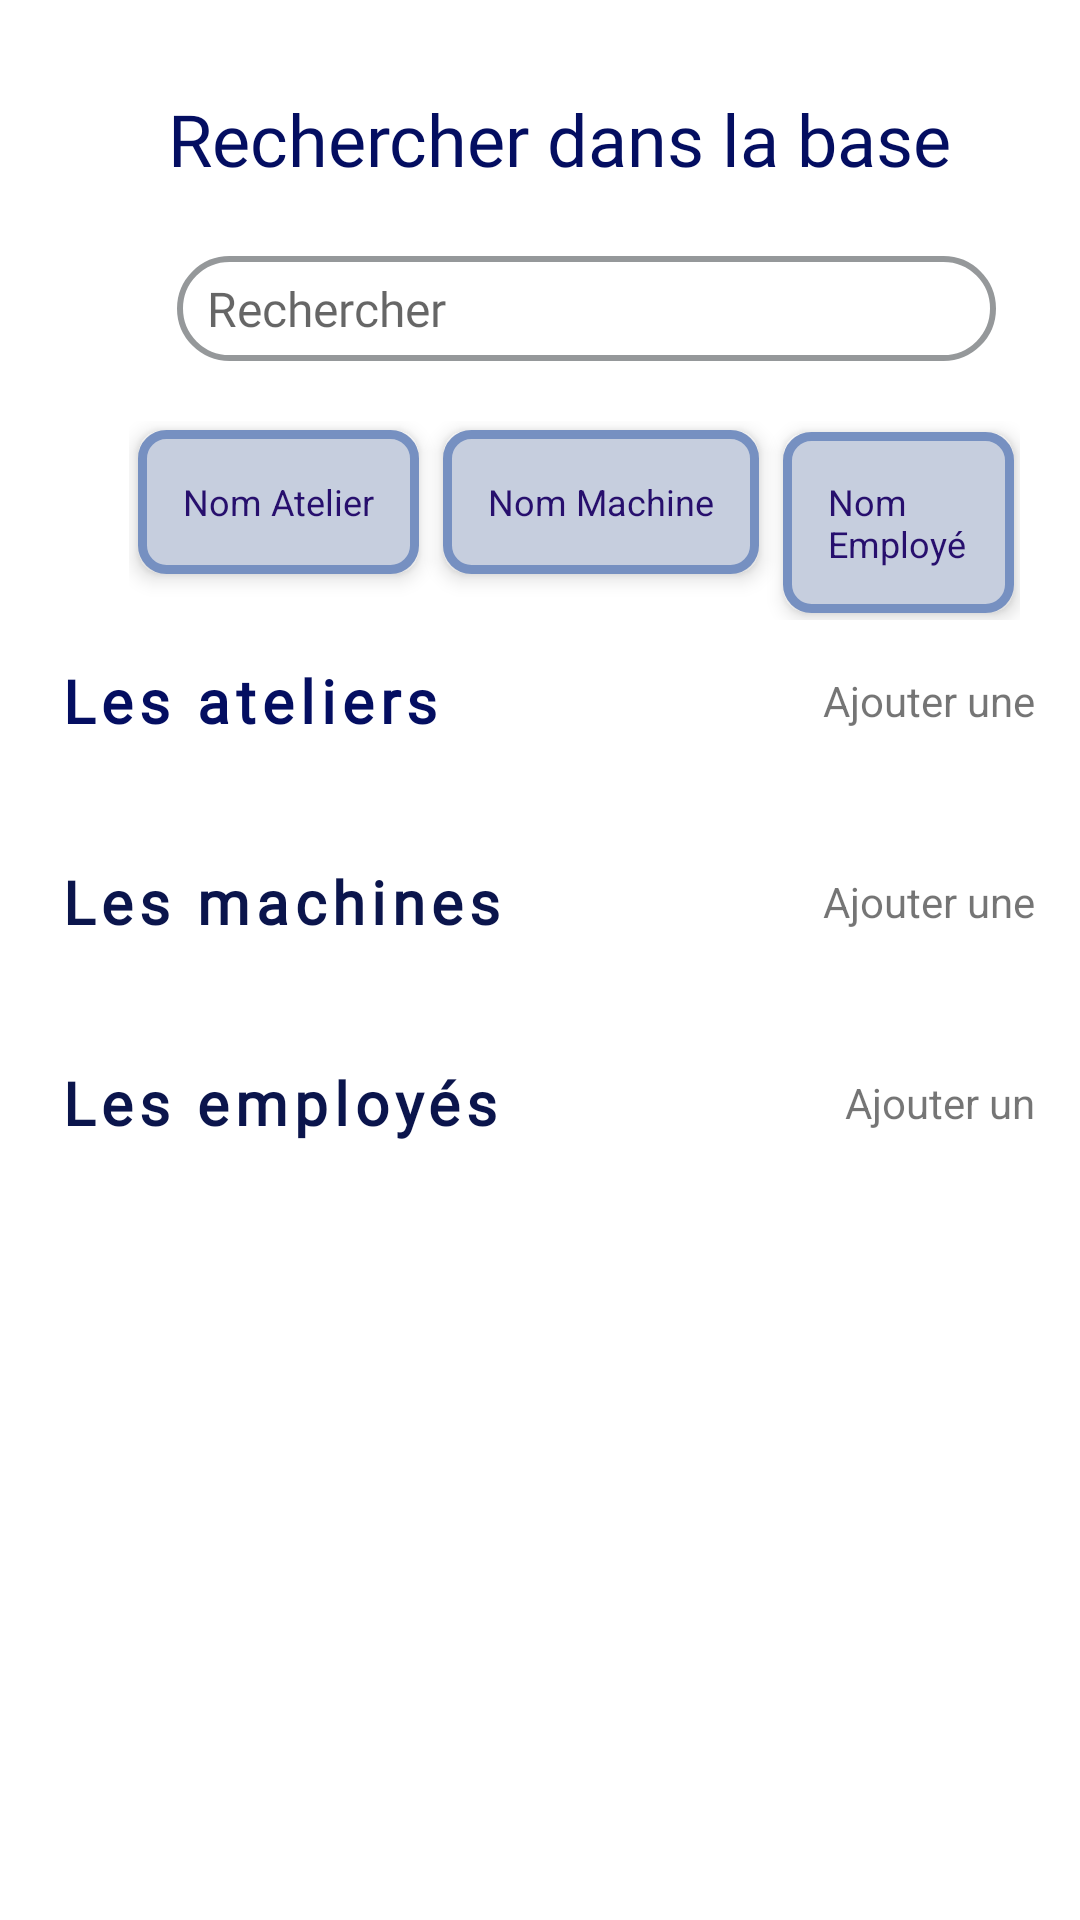

Android layout source for this screen:
<!-- AndroidManifest.xml: application theme Theme.MySupervisorApp -->
<!-- res/layout/activity_search_admin_page.xml -->
<?xml version="1.0" encoding="utf-8"?>
<RelativeLayout xmlns:android="http://schemas.android.com/apk/res/android"
    xmlns:app="http://schemas.android.com/apk/res-auto"
    xmlns:tools="http://schemas.android.com/tools"
    android:layout_width="match_parent"
    android:layout_height="match_parent"
    tools:context="searchAdmin.SearchAdmin"
    android:paddingLeft="20dp">
    <ScrollView
        android:layout_width="match_parent"
        android:layout_height="match_parent">

    <RelativeLayout
        android:layout_width="match_parent"
        android:layout_height="match_parent">


        <TextView
            android:id="@+id/heading_label"
            android:layout_width="wrap_content"
            android:layout_height="wrap_content"
            android:layout_alignParentStart="true"
            android:layout_alignParentTop="true"
            android:layout_marginStart="30dp"
            android:layout_marginTop="30dp"
            android:fontFamily="@font/nunito_sans_bold"
            android:text=" Rechercher dans la base"
            android:textColor="#040E61"
            android:textSize="24sp" />


        <EditText
            android:id="@+id/search_filed"
            android:layout_width="273dp"
            android:layout_height="35dp"
            android:layout_below="@id/heading_label"
            android:layout_alignStart="@+id/heading_label"
            android:layout_marginStart="9dp"
            android:layout_marginTop="23dp"
            android:background="@drawable/search_layout"
            android:ems="10"
            android:fontFamily="@font/nunito_sans_bold"
            android:hint="Rechercher"
            android:inputType="text"
            android:paddingLeft="10dp"
            android:textColor="#999999"
            android:textSize="16sp"
            android:typeface="normal" />

        <ImageButton
            android:id="@+id/search_btn"
            android:layout_width="25dp"
            android:layout_height="25dp"
            android:layout_alignParentStart="true"
            android:layout_alignParentTop="true"
            android:layout_alignParentEnd="true"
            android:layout_marginStart="265dp"
            android:layout_marginTop="89dp"
            android:layout_marginEnd="92dp"
            android:background="@color/white"
            android:src="@drawable/search_mini" />

        <LinearLayout
            android:layout_width="wrap_content"
            android:layout_height="wrap_content"
            android:layout_below="@id/search_filed"
            android:layout_marginTop="20dp"
            android:layout_marginRight="20dp"
            android:layout_marginLeft="20dp"
            android:orientation="horizontal">

            <RadioGroup
                android:id="@+id/rdgrp"
                android:layout_width="wrap_content"
                android:layout_height="wrap_content"
                android:layout_marginLeft="3dp"
                android:orientation="horizontal">

                <RadioButton
                    android:id="@+id/rdate"
                    android:layout_width="wrap_content"
                    android:layout_height="wrap_content"
                    android:layout_marginLeft="3dp"
                    android:layout_marginTop="3dp"
                    android:layout_marginRight="3dp"
                    android:layout_marginBottom="3dp"
                    android:background="@drawable/radio_selector"
                    android:button="@color/transparent"
                    android:elevation="4dp"

                    android:padding="15dp"
                    android:text="Nom Atelier"
                    android:textColor="@drawable/radio_text_color"
                    android:textSize="12sp" />


                <RadioButton
                    android:id="@+id/rdMach"
                    android:layout_width="wrap_content"
                    android:layout_height="wrap_content"
                    android:layout_marginLeft="5dp"
                    android:layout_marginTop="3dp"
                    android:layout_marginRight="3dp"
                    android:layout_marginBottom="3dp"
                    android:background="@drawable/radio_selector"
                    android:button="@color/transparent"
                    android:elevation="4dp"
                    android:padding="15dp"
                    android:text="Nom Machine"
                    android:textColor="@drawable/radio_text_color"
                    android:textSize="12sp" />

                <RadioButton
                    android:id="@+id/rdEmp"
                    android:layout_width="wrap_content"
                    android:layout_height="wrap_content"
                    android:layout_marginLeft="5dp"
                    android:layout_marginTop="3dp"
                    android:layout_marginRight="2dp"
                    android:layout_marginBottom="3dp"
                    android:background="@drawable/radio_selector"
                    android:button="@color/transparent"
                    android:elevation="4dp"
                    android:padding="15dp"
                    android:text="Nom Employé"
                    android:textColor="@drawable/radio_text_color"
                    android:textSize="12sp" />
            </RadioGroup>
        </LinearLayout>


        <LinearLayout
            android:layout_width="match_parent"
            android:layout_height="wrap_content"
            android:layout_marginTop="200dp"

            android:orientation="vertical">

            <RelativeLayout
                android:layout_width="match_parent"
                android:layout_height="wrap_content">

                <TextView
                    android:id="@+id/ajouterAt"
                    android:layout_width="wrap_content"
                    android:layout_height="wrap_content"
                    android:layout_alignParentRight="true"
                    android:layout_centerVertical="true"
                    android:layout_marginRight="15dp"
                    android:text="Ajouter une" />


                <TextView
                    android:layout_width="match_parent"
                    android:layout_height="wrap_content"
                    android:layout_marginTop="20dp"
                    android:layout_marginBottom="20dp"
                    android:fontFamily="@font/anton"
                    android:letterSpacing="0.1"
                    android:text="Les ateliers"
                    android:textColor="#040E61"
                    android:textSize="20sp"
                    android:textStyle="bold" />
            </RelativeLayout>

            <androidx.recyclerview.widget.RecyclerView
                android:id="@+id/resultListRecyclerAt"
                android:layout_width="match_parent"
                android:layout_height="wrap_content"
                android:layout_alignParentBottom="true"
                android:layout_marginTop="0dp"
                android:layout_marginBottom="0dp"
                android:background="@color/home_background"
                android:paddingLeft="20dp">

            </androidx.recyclerview.widget.RecyclerView>

            <RelativeLayout
                android:layout_width="match_parent"
                android:layout_height="wrap_content">

                <TextView
                    android:id="@+id/machAjou"
                    android:layout_width="wrap_content"
                    android:layout_height="wrap_content"
                    android:layout_alignParentRight="true"
                    android:layout_centerVertical="true"
                    android:layout_marginRight="15dp"
                    android:text="Ajouter une" />

                <TextView
                    android:layout_width="match_parent"
                    android:layout_height="wrap_content"
                    android:layout_marginTop="20dp"
                    android:layout_marginBottom="20dp"
                    android:fontFamily="@font/anton"
                    android:letterSpacing="0.1"
                    android:text="Les machines"
                    android:textColor="#0B154C"
                    android:textSize="20sp"
                    android:textStyle="bold" />
            </RelativeLayout>

            <androidx.recyclerview.widget.RecyclerView
                android:id="@+id/resultListRecyclerMa"
                android:layout_width="match_parent"
                android:layout_height="wrap_content"
                android:layout_alignParentBottom="true"
                android:layout_marginTop="0dp"
                android:layout_marginBottom="0dp"
                android:background="#E0E9FA"
                android:paddingLeft="20dp">

            </androidx.recyclerview.widget.RecyclerView>

            <RelativeLayout
                android:layout_width="match_parent"
                android:layout_height="wrap_content">

                <TextView
                    android:id="@+id/user_ajout"
                    android:layout_width="wrap_content"
                    android:layout_height="wrap_content"
                    android:layout_alignParentRight="true"
                    android:layout_centerVertical="true"
                    android:layout_marginRight="15dp"
                    android:text="Ajouter un" />

                <TextView
                    android:layout_width="match_parent"
                    android:layout_height="wrap_content"
                    android:layout_marginTop="20dp"
                    android:layout_marginBottom="20dp"
                    android:fontFamily="@font/anton"
                    android:letterSpacing="0.1"
                    android:text="Les employés"
                    android:textColor="#0B154C"
                    android:textSize="20sp"
                    android:textStyle="bold" />
            </RelativeLayout>

            <androidx.recyclerview.widget.RecyclerView
                android:id="@+id/resultListRecyclerUt"
                android:layout_width="match_parent"
                android:layout_height="wrap_content"
                android:layout_alignParentBottom="true"
                android:layout_marginBottom="20dp"
                android:background="#E0E9FA">



            </androidx.recyclerview.widget.RecyclerView>


        </LinearLayout>
    </RelativeLayout>
    </ScrollView>







</RelativeLayout>
<!-- resources referenced by this layout -->
<resources>
  <color name="home_background">#f2f5f8</color>
  <color name="white">#FFFFFFFF</color>
  <!-- drawable radio_selector (drawable) -->
  <?xml version="1.0" encoding="utf-8"?>
  <selector xmlns:android="http://schemas.android.com/apk/res/android">
    <item android:state_checked="true"
        android:drawable="@drawable/radio_selcted"/>
  
      <item android:state_checked="false"
          android:drawable="@drawable/radio_custom"/>
  </selector>
  <!-- drawable radio_text_color (drawable) -->
  <?xml version="1.0" encoding="utf-8"?>
  <selector xmlns:android="http://schemas.android.com/apk/res/android">
    <item android:state_checked="true"
        android:color="#E0E9FA"/>
  
    <item android:state_checked="false"
        android:color="#270F6D"/>
  
  </selector>
  <!-- drawable search_layout (drawable) -->
  <?xml version="1.0" encoding="utf-8"?>
  <shape xmlns:android="http://schemas.android.com/apk/res/android">
      <stroke android:color="#95989A" android:width="2dp"/>
      <corners android:radius="20dp"/>
  
  </shape>
  <style name="Theme.MySupervisorApp" parent="Theme.MaterialComponents.DayNight.DarkActionBar">
          
          <item name="colorPrimary">@color/colorPrimary</item>
          <item name="colorPrimaryVariant">@color/design_default_color_primary_variant</item>
          <item name="colorOnPrimary">@color/white</item>
          
          <item name="colorSecondary">@color/design_default_color_secondary</item>
          <item name="colorSecondaryVariant">@color/teal_700</item>
          <item name="colorOnSecondary">@color/black</item>
          
          <item name="android:statusBarColor" tools:targetApi="l">?attr/colorPrimaryVariant</item>
          
      </style>
  <!-- drawable radio_selcted (drawable) -->
  <?xml version="1.0" encoding="utf-8"?>
  <shape android:shape="rectangle" xmlns:android="http://schemas.android.com/apk/res/android">
      <solid android:color="#808CB4"/>
      <corners android:radius="8dp"/>
  
  
  
  </shape>
  <!-- drawable radio_custom (drawable) -->
  <?xml version="1.0" encoding="utf-8"?>
  <shape xmlns:android="http://schemas.android.com/apk/res/android">
      <solid android:color="#C6CEDE"/>
      <corners android:radius="8dp"/>
      <stroke
          android:width="3dp"
          android:color="#7690C1" />
  
  </shape>
  <color name="colorPrimary">#22326b</color>
  <color name="teal_700">#FF018786</color>
  <color name="black">#FF000000</color>
</resources>
